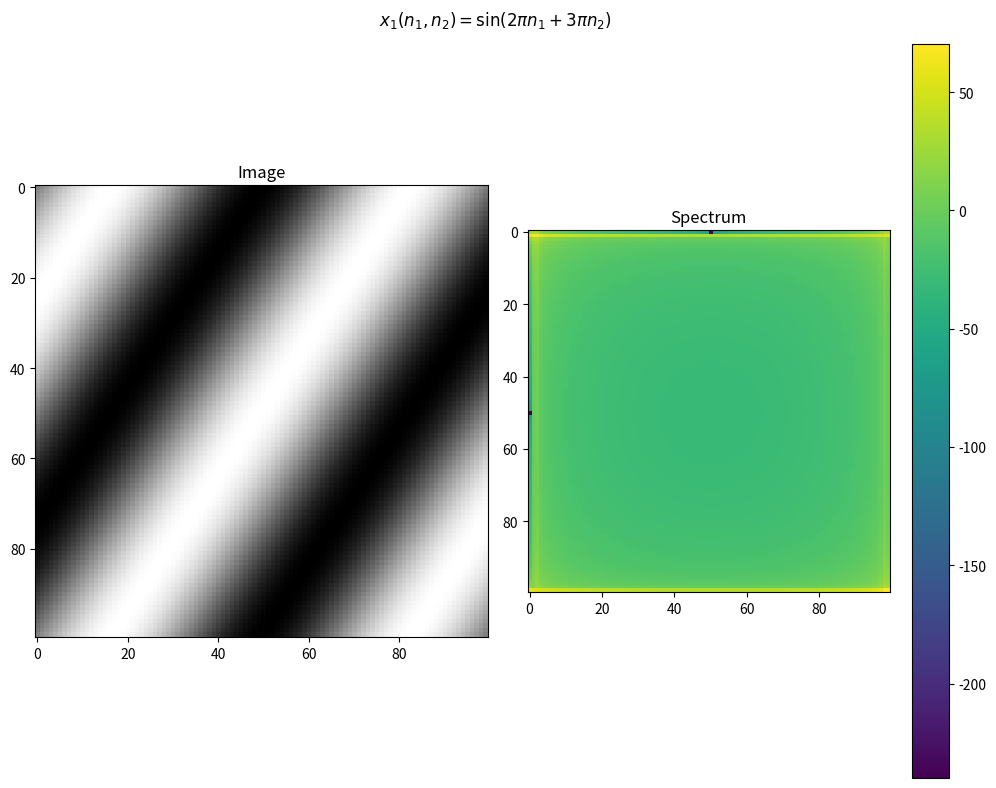
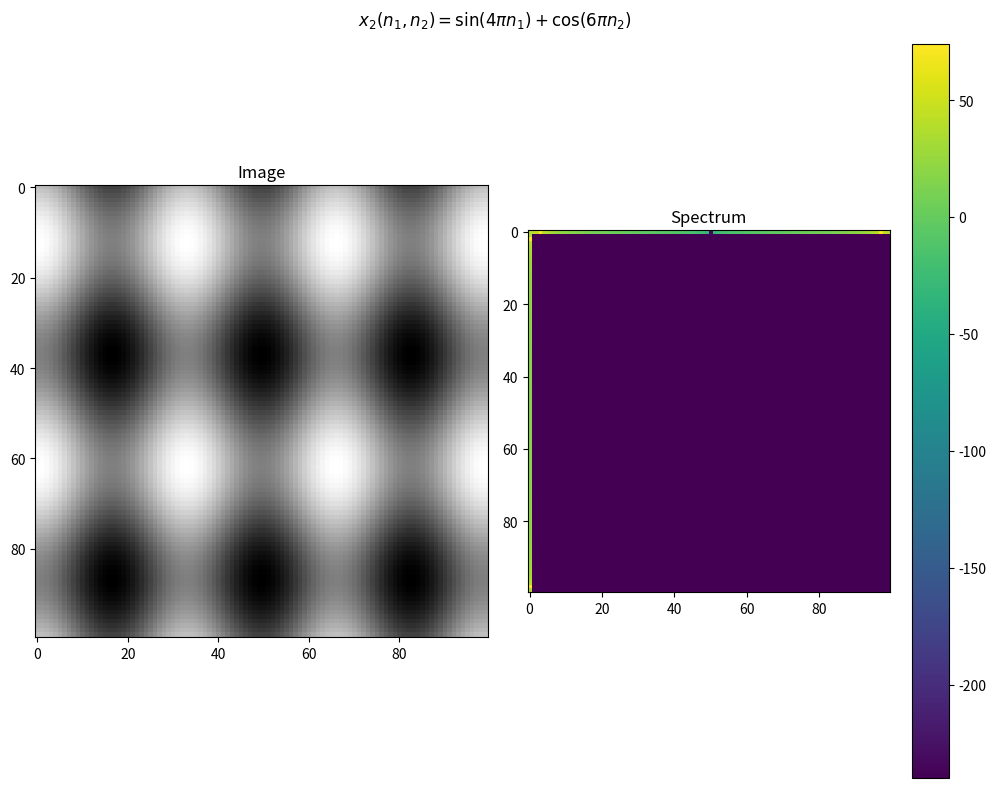
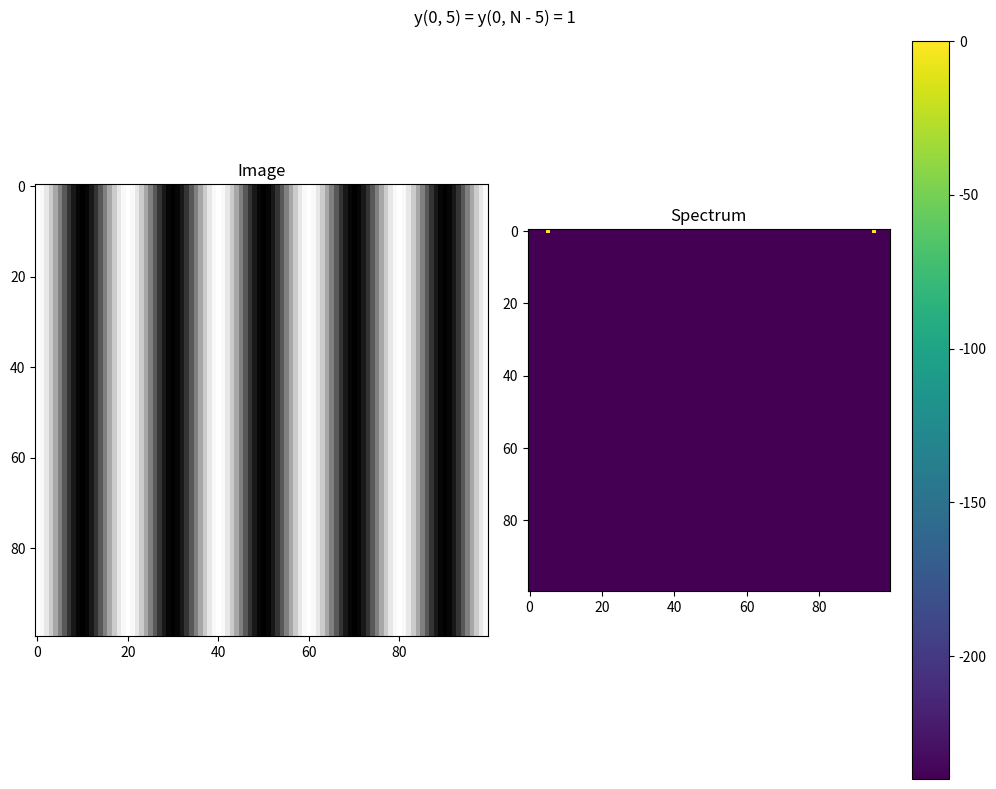
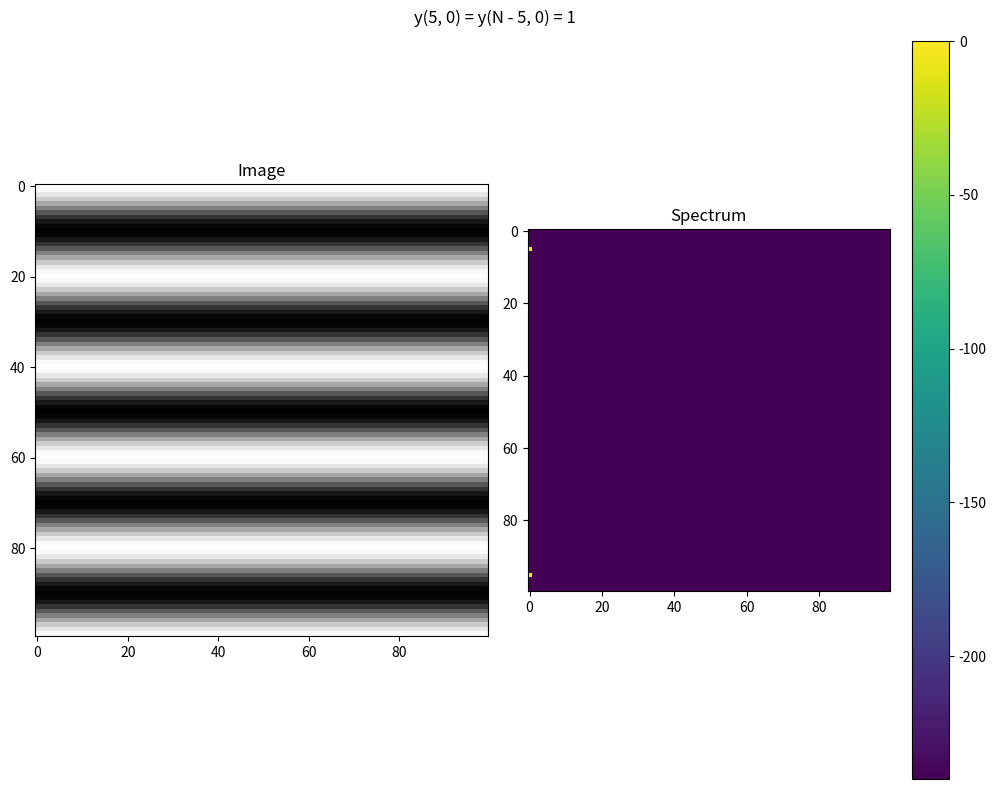
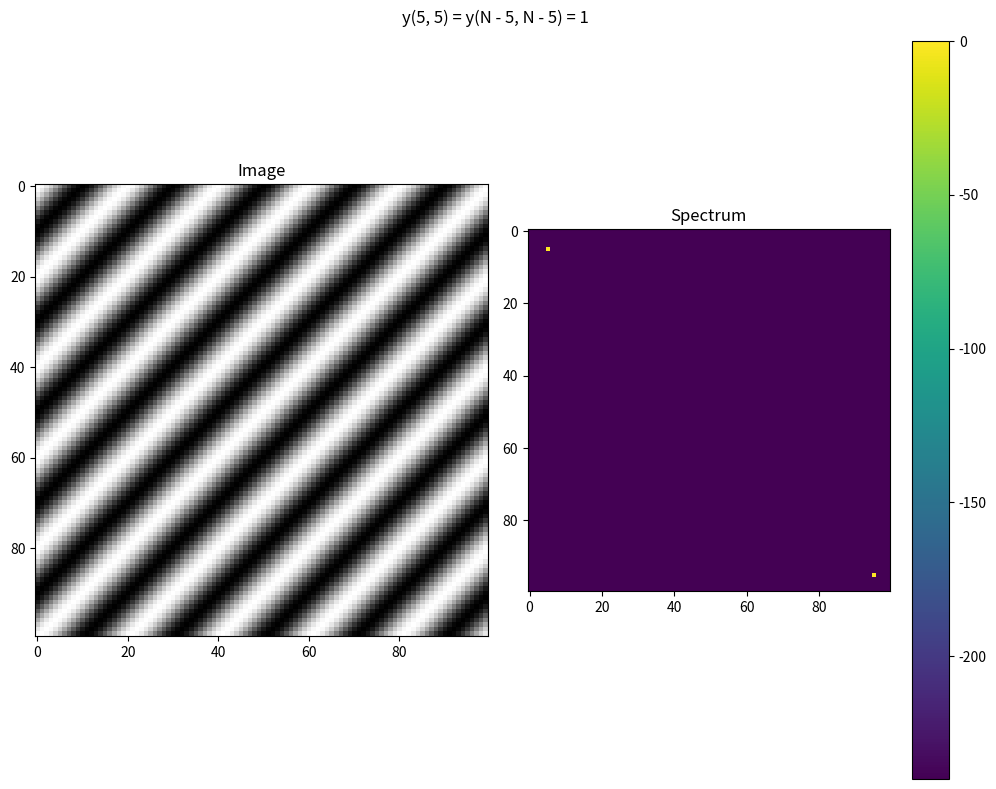

Here is the Python script that generated these plots, in order:
import numpy as np
import matplotlib.pyplot as plt

n = np.linspace(0, 1, 100)
n1 = n.reshape(-1, 1)
n2 = n.reshape(1, -1)

def show(x, title, nameOfFile):
    y = np.fft.fft2(x)
    freq = 20 * np.log10(np.abs(y) + 1e-12)

    fig, axs = plt.subplots(1, 2, figsize = (10, 8))
    fig.suptitle(title)

    axs[0].imshow(x, cmap = 'gray')
    axs[0].set_title('Image')

    axs[1].imshow(freq)
    axs[1].set_title('Spectrum')

    fig.tight_layout()
    fig.colorbar(axs[1].images[0], ax = axs[1])
    fig.savefig(nameOfFile)
    fig.show()

def showInverse(y, title, nameOfFile):
    x = np.real(np.fft.ifft2(y))
    freq = 20 * np.log10(np.abs(y) + 1e-12)

    fig, axs = plt.subplots(1, 2, figsize = (10, 8))
    fig.suptitle(title)

    axs[0].imshow(x, cmap = 'gray')
    axs[0].set_title('Image')

    axs[1].imshow(freq)

    axs[1].set_title('Spectrum')

    fig.tight_layout()
    fig.colorbar(axs[1].images[0], ax = axs[1])
    fig.savefig(nameOfFile)
    fig.show()

x1 = np.sin(2 * np.pi * n1 + 3 * np.pi * n2)
show(x1, r'$x_1(n_1, n_2) = \sin(2 \pi n_1 + 3 \pi n_2)$', '1a.pdf')

x2 = np.sin(4 * np.pi * n1) + np.cos(6 * np.pi * n2)
show(x2, r'$x_2(n_1, n_2) = \sin(4 \pi n_1) + \cos(6 \pi n_2)$', '1b.pdf')

Y = np.zeros((len(n), len(n)))
Y[0, 5] = Y[0, len(n) - 5] = 1
showInverse(Y, r'y(0, 5) = y(0, N - 5) = 1', '1c.pdf')

Y = np.zeros((len(n), len(n)))
Y[5, 0] = Y[len(n) - 5, 0] = 1
showInverse(Y, r'y(5, 0) = y(N - 5, 0) = 1', '1d.pdf')

Y = np.zeros((len(n), len(n)))
Y[5, 5] = Y[len(n) - 5, len(n) - 5] = 1
showInverse(Y, r'y(5, 5) = y(N - 5, N - 5) = 1', '1e.pdf')
